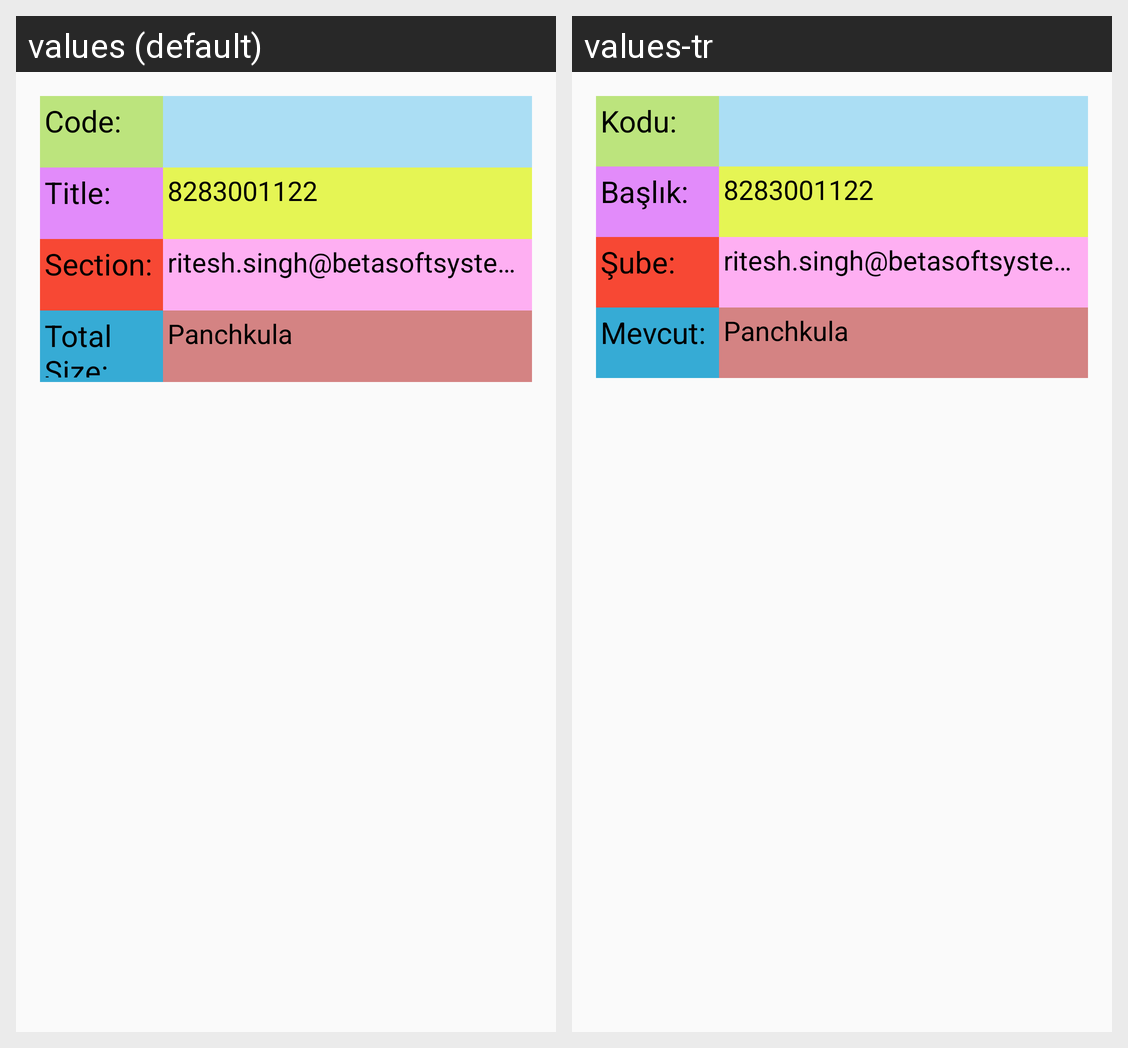

The same Android screen rendered under two of its app's locales, left to right. List the strings drawn on it with the default value and each locale's translation.
Android screen res/layout/fragment_course_profile.xml rendered under 2 locales, left to right: values (default), values-tr. Device: Nexus 5 (rendered at 1080×1920; each locale shown at half size, 540×960, under a caption strip naming it); theme AppTheme.
Strings drawn on this screen, with the default value and each locale's value (text and hints the layout hard-codes, and strings that could not be matched under every locale, appear in the picture but are not listed):

code
  values: Code:
  values-tr: Kodu:

title
  values: Title:
  values-tr: Başlık:

section
  values: Section:
  values-tr: Şube:

total_size
  values: Total Size:
  values-tr: Mevcut:
